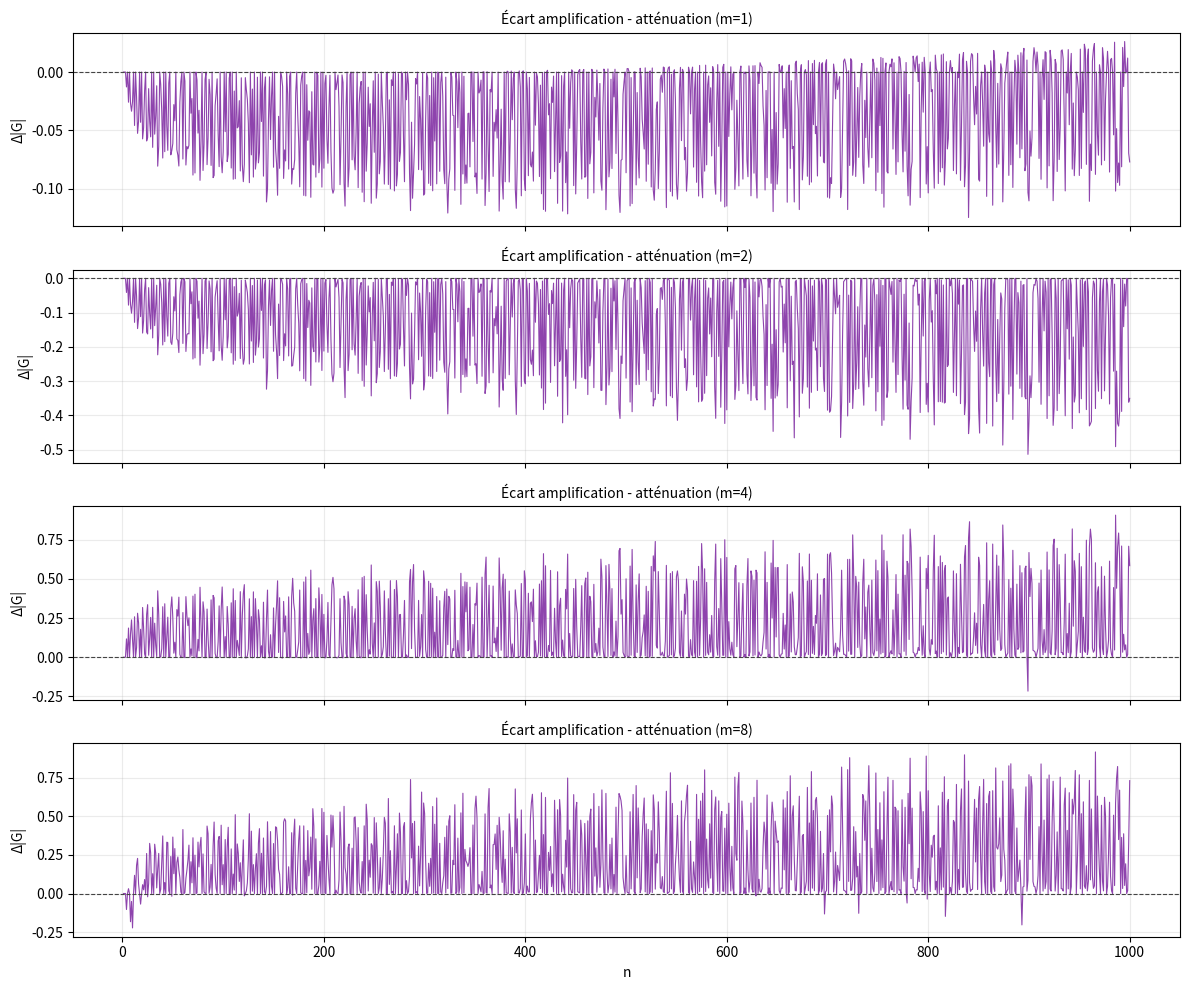
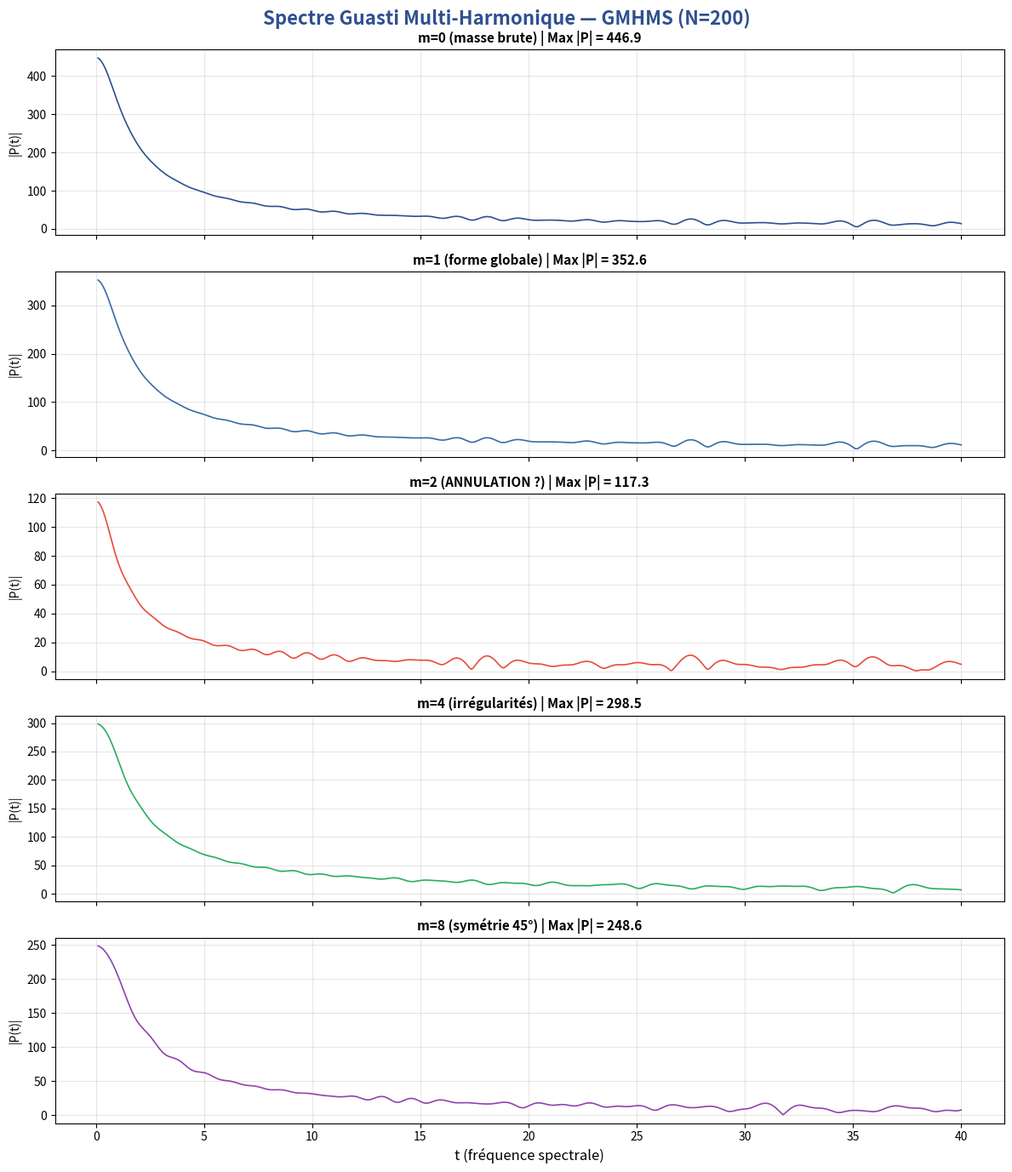
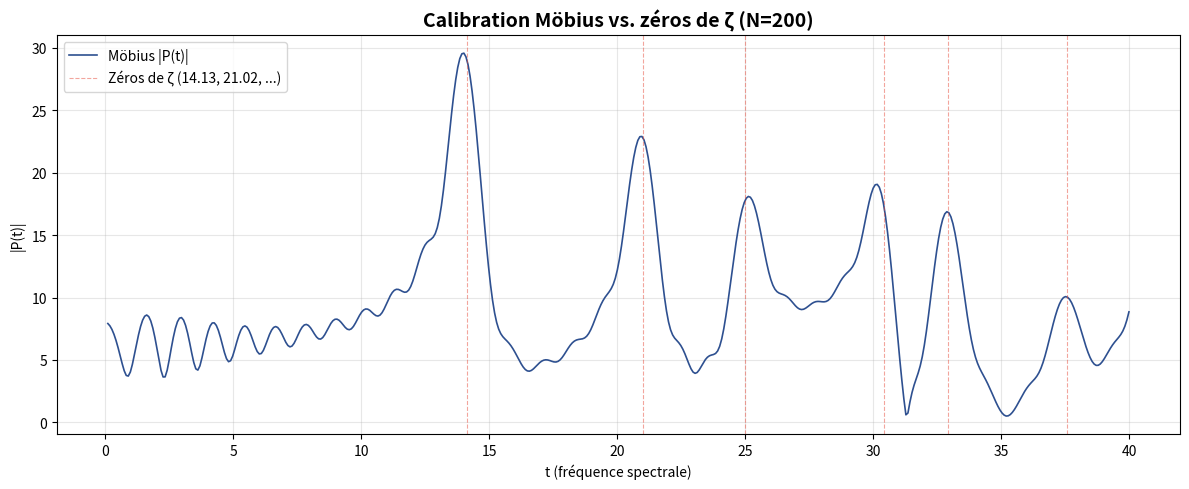

Recreate these plots in Python, in order.
#!/usr/bin/env python3
"""
GMHMS Demo — Guasti Multi-Harmonic Modular Spectrum
====================================================
Script de démonstration du cadre GMHMS.
Calcule les spectres multi-harmoniques de Guasti et visualise les résultats.

Auteur : Alexandre Guasti (Lyon, France)
Licence : MIT
Date : 18 février 2026

Usage :
    pip install numpy matplotlib
    python gmhms_demo.py
"""

import numpy as np
import matplotlib.pyplot as plt
from math import gcd

# =============================================================================
# 1. FONCTIONS DE BASE — Diviseurs et angles Guasti
# =============================================================================

def diviseurs(n):
    """Retourne la liste des diviseurs de n."""
    divs = []
    for d in range(1, int(n**0.5) + 1):
        if n % d == 0:
            divs.append(d)
            if d != n // d:
                divs.append(n // d)
    return sorted(divs)


def angle_guasti(d, n):
    """
    Angle Guasti : θ(d,n) = arctan(n / d²)
    Encode la position géométrique du diviseur d dans la Grille de Guasti.
    """
    return np.arctan2(n / d, d)  # equivalent à arctan((n/d) / d) = arctan(n/d²)


def distance_origine(d, n):
    """
    Distance à l'origine du point (d, n/d) dans la Grille de Guasti.
    """
    return np.sqrt(d ** 2 + (n / d) ** 2)


def angle_constraint_weight(theta, gamma=1.0):
    """
    Pondération explicite des 3 directions : 0°, 45°, 90°.
    Renforce les contributions proches de ces axes.
    """
    targets = [0.0, np.pi / 4.0, np.pi / 2.0]
    closeness = [max(0.0, np.cos(abs(theta - t))) for t in targets]
    return 1.0 + gamma * (sum(closeness) / len(closeness))


def poids_distance(r, beta, mode):
    """
    Poids basé sur la distance à l'origine.
    - attenuation : w = 1 / (1 + beta * r)
    - amplification : w = log(1 + r)
    """
    if mode == "attenuation":
        return 1.0 / (1.0 + beta * r)
    if mode == "amplification":
        return np.log1p(r)
    return 1.0


def tau(n):
    """Nombre de diviseurs de n (fonction τ)."""
    return len(diviseurs(n))


# =============================================================================
# 2. MODES HARMONIQUES GUASTI — G_m(n)
# =============================================================================

def G_m(n, m):
    """
    Mode harmonique Guasti d'ordre m pour l'entier n.

    G_m(n) = (1 / √τ(n)) * Σ_{d|n} e^{i·m·θ(d,n)}

    Chaque entier est un "résonateur" dont les diviseurs sont les harmoniques.
    Pour un premier p : seulement 2 diviseurs → signature minimale.
    Pour un composite : nuage riche d'angles → interférences complexes.
    """
    divs = diviseurs(n)
    t = len(divs)
    if t == 0:
        return 0.0
    somme = sum(np.exp(1j * m * angle_guasti(d, n)) for d in divs)
    return somme / np.sqrt(t)


def G_m_distance(n, m, beta=0.001, mode="attenuation", gamma=1.0, apply_angle_constraint=True):
    """
    Variante de G_m(n) pondérée par la distance à l'origine.

    Les contributions des diviseurs sont modulées par un poids w(r).
    Optionnel : contrainte explicite 0°/45°/90° pour renforcer la signature.
    On normalise par sqrt(sum(w^2)) pour garder une échelle comparable.
    """
    divs = diviseurs(n)
    if not divs:
        return 0.0
    poids = []
    termes = []
    for d in divs:
        r = distance_origine(d, n)
        w_distance = poids_distance(r, beta, mode)
        theta = angle_guasti(d, n)
        w_angle = angle_constraint_weight(theta, gamma) if apply_angle_constraint else 1.0
        w = w_distance * w_angle
        poids.append(w)
        termes.append(w * np.exp(1j * m * theta))
    normalisation = np.sqrt(np.sum(np.square(poids))) if poids else 1.0
    return np.sum(termes) / normalisation


# =============================================================================
# 3. POLYNÔME DE DIRICHLET — P_m(t)
# =============================================================================

def spectre_dirichlet(N, m, t_values):
    """
    Calcule le polynôme de Dirichlet Guasti :
    P_m(t) = Σ_{n=1}^{N} G_m(n) · n^{-it}

    C'est l'objet spectral qui parle le langage de Guth-Maynard.
    """
    P = np.zeros(len(t_values), dtype=complex)
    for n in range(1, N + 1):
        coeff = G_m(n, m)
        for i, t in enumerate(t_values):
            P[i] += coeff * n ** (-1j * t)
    return P


# =============================================================================
# 4. ANALYSE MODULAIRE — S_{m,k}(r;N)
# =============================================================================

def analyse_modulaire(N, m, k):
    """
    Réponse spectrale moyenne par résidu modulo k.
    S_{m,k}(r;N) = moyenne de G_m(n) sur les n ≡ r mod k.
    """
    resultats = {}
    for r in range(k):
        valeurs = []
        for n in range(1, N + 1):
            if n % k == r:
                valeurs.append(G_m(n, m))
        if valeurs:
            moyenne = np.mean(np.abs(valeurs))
            resultats[r] = {
                "amplitude_moyenne": moyenne,
                "nb_termes": len(valeurs),
                "valeurs": valeurs
            }
    return resultats


# =============================================================================
# 5. FONCTIONS CLASSIQUES — Pour calibration
# =============================================================================

def mobius(n):
    """Fonction de Möbius μ(n)."""
    if n == 1:
        return 1
    facteurs = []
    temp = n
    for p in range(2, int(temp**0.5) + 1):
        if temp % p == 0:
            count = 0
            while temp % p == 0:
                count += 1
                temp //= p
            if count > 1:
                return 0  # n a un facteur carré
            facteurs.append(p)
    if temp > 1:
        facteurs.append(temp)
    return (-1) ** len(facteurs)


def est_premier(n):
    """Test de primalité simple."""
    if n < 2:
        return False
    if n < 4:
        return True
    if n % 2 == 0 or n % 3 == 0:
        return False
    i = 5
    while i * i <= n:
        if n % i == 0 or n % (i + 2) == 0:
            return False
        i += 6
    return True


# =============================================================================
# 6. VISUALISATION PRINCIPALE
# =============================================================================

def demo_spectres(N=200, nb_frequences=500):
    """
    Démonstration principale : calcule et affiche les spectres
    pour les modes m=0, 1, 2, 4, 8.
    """
    print(f"=" * 60)
    print(f"  GMHMS Demo — N={N}, {nb_frequences} fréquences")
    print(f"=" * 60)

    t_values = np.linspace(0.1, 40, nb_frequences)
    modes = [0, 1, 2, 4, 8]
    couleurs = ["#2E5090", "#3A6BA5", "#E74C3C", "#27AE60", "#8E44AD"]
    labels = ["m=0 (masse brute)", "m=1 (forme globale)",
              "m=2 (ANNULATION ?)", "m=4 (irrégularités)", "m=8 (symétrie 45°)"]

    fig, axes = plt.subplots(len(modes), 1, figsize=(12, 14), sharex=True)
    fig.suptitle(f"Spectre Guasti Multi-Harmonique — GMHMS (N={N})",
                 fontsize=16, fontweight="bold", color="#2E5090")

    resultats = {}

    for idx, m in enumerate(modes):
        print(f"\n  Calcul du mode m={m}...", end=" ", flush=True)
        P = spectre_dirichlet(N, m, t_values)
        amplitude = np.abs(P)
        max_amp = np.max(amplitude)
        moyenne = np.mean(amplitude)

        resultats[m] = {
            "max": max_amp,
            "moyenne": moyenne,
            "ratio": max_amp / np.sqrt(N) if N > 0 else 0
        }

        print(f"Max |P(t)| = {max_amp:.1f}, Moyenne = {moyenne:.1f}")

        axes[idx].plot(t_values, amplitude, color=couleurs[idx], linewidth=1.2)
        axes[idx].set_title(f"{labels[idx]} | Max |P| = {max_amp:.1f}",
                           fontsize=11, fontweight="bold")
        axes[idx].set_ylabel("|P(t)|")
        axes[idx].grid(True, alpha=0.3)

    axes[-1].set_xlabel("t (fréquence spectrale)", fontsize=12)
    plt.tight_layout()
    plt.savefig("gmhms_spectre_demo.png", dpi=150, bbox_inches="tight")
    print(f"\n  → Figure sauvegardée : gmhms_spectre_demo.png")

    # Résumé
    print(f"\n{'=' * 60}")
    print(f"  RÉSUMÉ DES RÉSULTATS")
    print(f"{'=' * 60}")
    print(f"  {'Mode':<10} {'Max |P|':<12} {'Moyenne':<12} {'Max/√N':<10}")
    print(f"  {'-' * 44}")
    for m in modes:
        r = resultats[m]
        flag = " ★ ANNULATION" if r["max"] < 1.0 else ""
        print(f"  m={m:<7} {r['max']:<12.1f} {r['moyenne']:<12.1f} {r['ratio']:<10.2f}{flag}")

    print(f"\n  √N = {np.sqrt(N):.1f}")
    print(f"{'=' * 60}")

    return resultats


def demo_distance_compare(N=1000, beta=0.001, gamma=1.0, modes=None, apply_angle_constraint=True):
    """
    Compare deux pondérations distance : atténuation vs amplification.
    Ajoute une contrainte angulaire explicite 0°/45°/90°.
    """
    if modes is None:
        modes = [1, 2, 4, 8]

    print(f"\n{'=' * 60}")
    print(f"  COMPARAISON DISTANCE — N={N}, beta={beta}, gamma={gamma}")
    print(f"  Contrainte 0°/45°/90° : {'ON' if apply_angle_constraint else 'OFF'}")
    print(f"{'=' * 60}")
    print(f"  {'Mode':<10} {'Type':<15} {'Max |G|':<12} {'Moyenne |G|':<15}")
    print(f"  {'-' * 56}")

    valeurs_par_mode = {}

    for m in modes:
        valeurs_par_mode[m] = {}
        for mode in ["attenuation", "amplification"]:
            valeurs = [
                np.abs(G_m_distance(n, m, beta=beta, mode=mode, gamma=gamma, apply_angle_constraint=apply_angle_constraint))
                for n in range(1, N + 1)
            ]
            valeurs_par_mode[m][mode] = np.array(valeurs)
            max_val = float(np.max(valeurs)) if valeurs else 0.0
            mean_val = float(np.mean(valeurs)) if valeurs else 0.0
            print(f"  m={m:<7} {mode:<15} {max_val:<12.4f} {mean_val:<15.4f}")

    print(f"{'=' * 60}")

    fig, axes = plt.subplots(len(modes), 1, figsize=(12, 10), sharex=True)
    x_values = np.arange(1, N + 1)
    for idx, m in enumerate(modes):
        delta = valeurs_par_mode[m]["amplification"] - valeurs_par_mode[m]["attenuation"]
        axes[idx].plot(x_values, delta, color="#8E44AD", linewidth=0.8)
        axes[idx].axhline(0.0, color="#444444", linewidth=0.8, linestyle="--")
        axes[idx].set_title(f"Écart amplification - atténuation (m={m})", fontsize=10)
        axes[idx].set_ylabel("Δ|G|")
        axes[idx].grid(True, alpha=0.25)

    axes[-1].set_xlabel("n")
    plt.tight_layout()
    plt.savefig("gmhms_distance_delta.png", dpi=150, bbox_inches="tight")
    print("  → Figure sauvegardée : gmhms_distance_delta.png")


def demo_modulaire(N=200, m=2, k=6):
    """
    Démonstration de l'analyse modulaire pour un mode et un modulus donnés.
    """
    print(f"\n{'=' * 60}")
    print(f"  ANALYSE MODULAIRE — m={m}, k={k}, N={N}")
    print(f"{'=' * 60}")

    res = analyse_modulaire(N, m, k)

    print(f"\n  {'Résidu r':<12} {'Amplitude moy.':<18} {'Nb termes':<12} {'Coprime à k?':<14}")
    print(f"  {'-' * 56}")
    for r in sorted(res.keys()):
        coprime = "OUI" if gcd(r, k) == 1 and r > 0 else "non"
        premier_friendly = " ← premiers" if coprime == "OUI" else ""
        print(f"  r={r:<9} {res[r]['amplitude_moyenne']:<18.4f} {res[r]['nb_termes']:<12} {coprime}{premier_friendly}")

    # Comparaison coprimes vs non-coprimes
    amp_coprimes = [res[r]["amplitude_moyenne"] for r in res if gcd(r, k) == 1 and r > 0]
    amp_non = [res[r]["amplitude_moyenne"] for r in res if gcd(r, k) != 1 or r == 0]

    if amp_coprimes and amp_non:
        ratio = np.mean(amp_coprimes) / np.mean(amp_non) if np.mean(amp_non) > 0 else float("inf")
        print(f"\n  Amplitude moyenne coprimes : {np.mean(amp_coprimes):.4f}")
        print(f"  Amplitude moyenne autres   : {np.mean(amp_non):.4f}")
        print(f"  Ratio coprime/autre        : {ratio:.2f}")

    print(f"{'=' * 60}")


def demo_calibration_mobius(N=200, nb_frequences=500):
    """
    Calibration avec Möbius : vérifie que les pics correspondent
    aux zéros non triviaux de ζ(s).
    """
    print(f"\n{'=' * 60}")
    print(f"  CALIBRATION MÖBIUS — N={N}")
    print(f"{'=' * 60}")

    t_values = np.linspace(0.1, 40, nb_frequences)

    # Calcul du spectre Möbius
    P = np.zeros(len(t_values), dtype=complex)
    for n in range(1, N + 1):
        mu = mobius(n)
        if mu != 0:
            for i, t in enumerate(t_values):
                P[i] += mu * n ** (-1j * t)

    amplitude = np.abs(P)

    # Positions connues des premiers zéros non triviaux de ζ
    zeros_riemann = [14.13, 21.02, 25.01, 30.42, 32.94, 37.59]

    fig, ax = plt.subplots(figsize=(12, 5))
    ax.plot(t_values, amplitude, color="#2E5090", linewidth=1.2, label="Möbius |P(t)|")

    for z in zeros_riemann:
        ax.axvline(x=z, color="#E74C3C", alpha=0.5, linestyle="--", linewidth=0.8)

    ax.set_title(f"Calibration Möbius vs. zéros de ζ (N={N})", fontsize=14, fontweight="bold")
    ax.set_xlabel("t (fréquence spectrale)")
    ax.set_ylabel("|P(t)|")
    ax.legend(["Möbius |P(t)|", "Zéros de ζ (14.13, 21.02, ...)"])
    ax.grid(True, alpha=0.3)

    plt.tight_layout()
    plt.savefig("gmhms_calibration_mobius.png", dpi=150, bbox_inches="tight")
    print(f"  → Figure sauvegardée : gmhms_calibration_mobius.png")
    print(f"{'=' * 60}")


# =============================================================================
# 7. POINT D'ENTRÉE
# =============================================================================

if __name__ == "__main__":
    print()
    print("  ╔══════════════════════════════════════════════════╗")
    print("  ║  GMHMS — Guasti Multi-Harmonic Modular Spectrum ║")
    print("  ║  Démonstration v1.0                             ║")
    print("  ║  Alexandre Guasti — Lyon, France — 2026         ║")
    print("  ╚══════════════════════════════════════════════════╝")
    print()

    # Paramètres (ajustables)
    N = 200              # Nombre d'entiers à analyser
    NB_FREQ = 500        # Nombre de fréquences spectrales
    N_DISTANCE = 1000    # Taille pour la comparaison distance
    BETA = 0.001         # Paramètre de pondération distance
    GAMMA = 1.0          # Intensité de la contrainte angulaire 0°/45°/90°

    # 0. Comparaison distance (atténuation vs amplification)
    demo_distance_compare(N=N_DISTANCE, beta=BETA, gamma=GAMMA, apply_angle_constraint=True)

    # 1. Spectres multi-harmoniques
    resultats = demo_spectres(N=N, nb_frequences=NB_FREQ)

    # 2. Calibration Möbius
    demo_calibration_mobius(N=N, nb_frequences=NB_FREQ)

    # 3. Analyse modulaire (m=2, k=6)
    demo_modulaire(N=N, m=2, k=6)

    # 4. Analyse modulaire (m=2, k=30)
    demo_modulaire(N=N, m=2, k=30)

    print()
    print("  Terminé ! Consultez les figures générées :")
    print("  - gmhms_spectre_demo.png")
    print("  - gmhms_calibration_mobius.png")
    print()
    print("  « Les nombres premiers ne sont plus des points rares,")
    print("    mais des résonateurs privilégiés dans un espace")
    print("    multi-harmonique discret. »")
    print()
    print("  — Alexandre Guasti & TriadIA, 2026")
    print()
